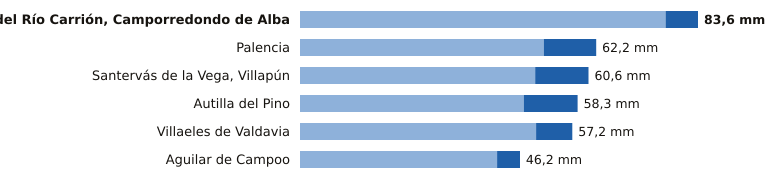

The file beside this chart, header and first rows:
estacion, provincia, indicativo, mm_6_dias_anteriores, mm_hoy, mm_7_dias, horas_de_hoy
Velilla del Río Carrión, Camporredondo d…, Palencia, 2362C, 76.8, 6.8, 83.6, 13
Palencia, Palencia, 2401X, 51.2, 11.0, 62.2, 15
Santervás de la Vega, Villapún, Palencia, 2568D, 49.4, 11.2, 60.6, 11
Autilla del Pino, Palencia, 2400E, 47.0, 11.3, 58.3, 15
Villaeles de Valdavia, Palencia, 2276B, 49.6, 7.6, 57.2, 14
Aguilar de Campoo, Palencia, 2243A, 41.4, 4.8, 46.2, 14
